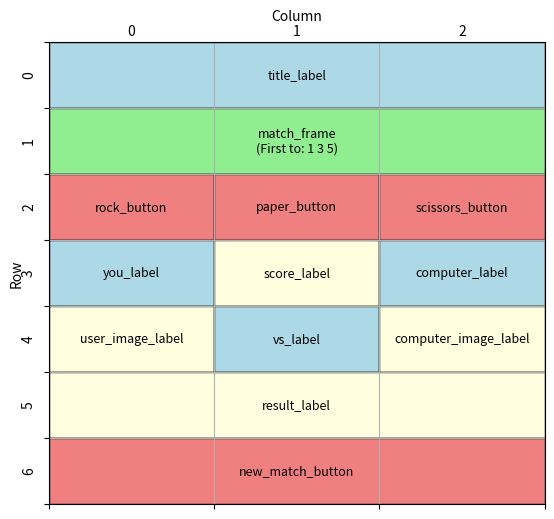

The script that saved this image:
import matplotlib.pyplot as plt
import matplotlib.patches as patches

# Create a figure and axis
fig, ax = plt.subplots(figsize=(6.4, 6))

# Set the limits and grid size
ax.set_xlim(0, 3)  # Number of columns
ax.set_ylim(0, 7)  # Number of rows

# Set ticks at the edges (for grid lines)
ax.set_xticks(range(4))  # At 0, 1, 2, 3 (edges)
ax.set_yticks(range(8))  # At 0 to 7 (edges)

# Set the tick labels (offset manually)
for i in range(3):
    ax.text(i + 0.5, -0.15, str(i), ha='center', va='center', transform=ax.transData)  # X labels
for j in range(7):
    ax.text(-0.12, j + 0.5, str(j), ha='center', va='center', transform=ax.transData, rotation=90)  # Y labels

# Add grid lines
ax.grid(True)

# Define widget placements and properties
widgets = [
    {"name": "title_label", "xy": (0, 0), "width": 3, "height": 1, "color": "lightblue"},
    {"name": "match_frame\n(First to: 1 3 5)", "xy": (0, 1), "width": 3, "height": 1, "color": "lightgreen"},
    {"name": "rock_button", "xy": (0, 2), "width": 1, "height": 1, "color": "lightcoral"},
    {"name": "paper_button", "xy": (1, 2), "width": 1, "height": 1, "color": "lightcoral"},
    {"name": "scissors_button", "xy": (2, 2), "width": 1, "height": 1, "color": "lightcoral"},
    {"name": "you_label", "xy": (0, 3), "width": 1, "height": 1, "color": "lightblue"},
    {"name": "score_label", "xy": (1, 3), "width": 1, "height": 1, "color": "lightyellow"},
    {"name": "computer_label", "xy": (2, 3), "width": 1, "height": 1, "color": "lightblue"},
    {"name": "user_image_label", "xy": (0, 4), "width": 1, "height": 1, "color": "lightyellow"},
    {"name": "vs_label", "xy": (1, 4), "width": 1, "height": 1, "color": "lightblue"},
    {"name": "computer_image_label", "xy": (2, 4), "width": 1, "height": 1, "color": "lightyellow"},
    {"name": "result_label", "xy": (0, 5), "width": 3, "height": 1, "color": "lightyellow"},
    {"name": "new_match_button", "xy": (0, 6), "width": 3, "height": 1, "color": "lightcoral"},
]

# Add rectangles and labels to the plot for each widget
for widget in widgets:
    rect = patches.Rectangle(widget["xy"], widget["width"], widget["height"],
                             linewidth=1, edgecolor='black', facecolor=widget["color"])
    ax.add_patch(rect)
    ax.text(
        widget["xy"][0] + widget["width"] / 2,
        widget["xy"][1] + widget["height"] / 2,
        widget["name"], ha='center', va='center', fontsize=9
    )

# Move the xlabel to the top
ax.xaxis.set_label_coords(0.5, 1.07)  # Centered above the axis
plt.xlabel('Column')

# Move the ylabel to the left side
ax.yaxis.set_label_coords(-0.05, 0.5)  # Slightly left of the axis
plt.ylabel('Row')

# Invert y-axis for correct orientation
plt.gca().invert_yaxis()

# Hide original tick labels
ax.set_xticklabels([])
ax.set_yticklabels([])

# Show the plot
plt.show()
